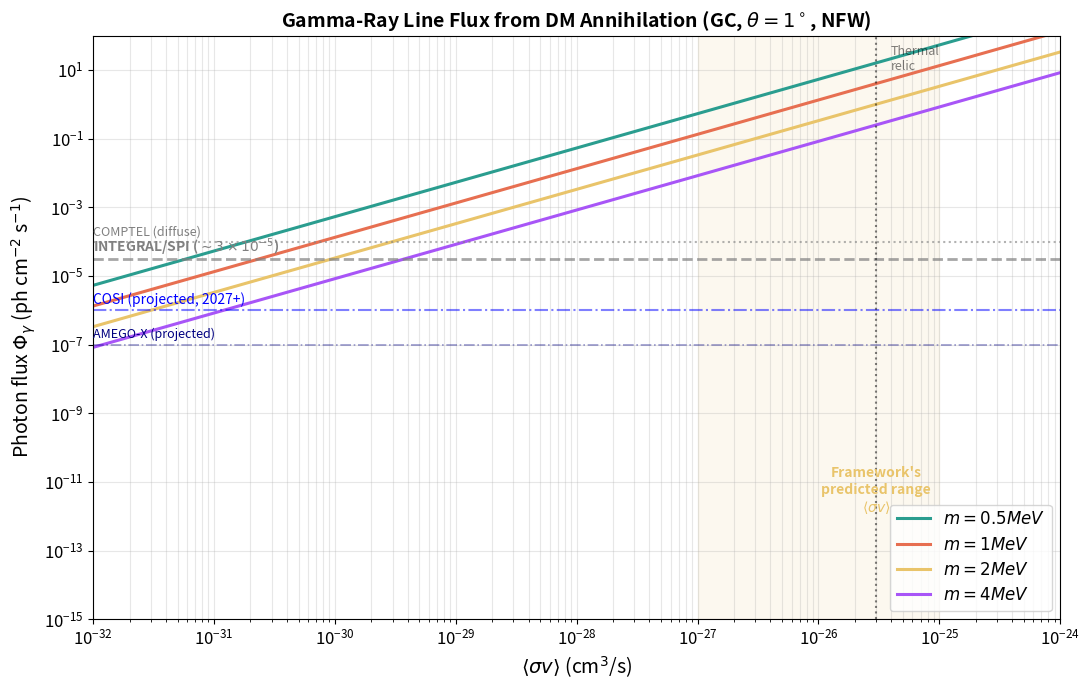

Write the Python code that produced this figure. (Note: this script raises an exception after producing the figure.)
"""
Gamma-Ray Flux Predictions and Observational Limits
=====================================================

Computes the expected gamma-ray line flux from DM annihilation (Eq. 13.1 / 13.26):

    Phi = <sigma v> / (8 pi m^2) * J

using an NFW dark matter density profile:

    rho(r) = rho_s / [(r/r_s)(1 + r/r_s)^2]

The script:
  - Computes J-factors for different observation cone half-angles (1, 5, 10, 45 deg)
  - Plots Phi vs <sigma v> for different DM masses (0.5, 1, 2, 4 MeV)
  - Overlays COMPTEL, INTEGRAL/SPI sensitivity limits
  - Shows projected COSI and AMEGO-X sensitivity
  - Marks the framework's predicted cross-section range
  - Saves all plots

References: Paper Eqs. 13.1, 13.26-13.34
"""

import numpy as np
import matplotlib
matplotlib.use('Agg')
import matplotlib.pyplot as plt
from scipy.integrate import quad

# ──────────────────────────────────────────────────────────────
# Color palette
# ──────────────────────────────────────────────────────────────
CORAL   = "#e76f51"
TEAL    = "#2a9d8f"
GOLD    = "#e9c46a"
PURPLE  = "#a855f7"

# ──────────────────────────────────────────────────────────────
# Physical constants & NFW parameters
# ──────────────────────────────────────────────────────────────
kpc_to_cm = 3.086e21       # cm per kpc
GeV_to_erg = 1.602e-3      # erg per GeV

# Milky Way NFW profile parameters
rho_s   = 0.184            # GeV/cm^3 (characteristic density for MW)
r_s     = 20.0             # kpc (scale radius)
r_sun   = 8.5              # kpc (solar distance from GC)
rho_local = 0.3            # GeV/cm^3 (local DM density, for normalization check)


def nfw_density(r_kpc):
    """NFW density profile rho(r) in GeV/cm^3."""
    x = r_kpc / r_s
    # Avoid division by zero
    x = np.maximum(x, 1e-6)
    return rho_s / (x * (1.0 + x)**2)


def compute_J_factor(theta_deg, r_sun_kpc=8.5, l_max_kpc=200.0, n_l=2000, n_theta=200):
    """
    Compute the J-factor for a cone of half-angle theta centered on the GC.

    J = integral_{Delta Omega} integral_{l.o.s.} rho^2(r) dl dOmega

    where r = sqrt(l^2 + r_sun^2 - 2 l r_sun cos(psi)) and psi is the angle
    from the GC direction.

    Uses direct numerical integration over the cone.

    Returns J in GeV^2 cm^{-5} (integrated over the solid angle).
    """
    theta_rad = np.deg2rad(theta_deg)
    Delta_Omega = 2.0 * np.pi * (1.0 - np.cos(theta_rad))  # sr

    # For small angles, integrate along the l.o.s. for several psi values
    # and average over the solid angle.
    # We use the simpler approach of averaging over psi.

    psi_arr = np.linspace(0, theta_rad, max(n_theta, 10))
    l_arr = np.linspace(0.01, l_max_kpc, n_l)
    dl = l_arr[1] - l_arr[0]

    J_total = 0.0

    for psi in psi_arr:
        # Distance from GC: r = sqrt(l^2 + r_sun^2 - 2*l*r_sun*cos(psi))
        r = np.sqrt(l_arr**2 + r_sun_kpc**2 - 2.0 * l_arr * r_sun_kpc * np.cos(psi))
        rho_sq = nfw_density(r)**2
        # Line-of-sight integral in GeV^2/cm^6 * kpc
        # Use np.trapezoid (NumPy >=2.0)
        _trapz = np.trapezoid
        los_integral = _trapz(rho_sq, l_arr)  # GeV^2/cm^6 * kpc
        # Convert kpc to cm
        los_integral *= kpc_to_cm  # GeV^2/cm^5

        # Weight by solid angle element: sin(psi) dpsi * 2pi
        # Integral over Omega = integral_0^theta sin(psi) dpsi * 2pi
        if psi > 0:
            J_total += los_integral * np.sin(psi) * 2.0 * np.pi

    # Multiply by dpsi
    dpsi = psi_arr[1] - psi_arr[0] if len(psi_arr) > 1 else theta_rad
    J_total *= dpsi  # GeV^2/cm^5

    return J_total, Delta_Omega


def gamma_ray_flux(sigma_v, m_GeV, J_factor):
    """
    Compute gamma-ray line flux from DM annihilation (Eq. 13.26):
        Phi = <sigma v> / (8 pi m^2) * J
    where sigma_v is in cm^3/s, m is in GeV, J in GeV^2/cm^5.

    Returns Phi in ph/cm^2/s.
    """
    return sigma_v / (8.0 * np.pi * m_GeV**2) * J_factor


# ──────────────────────────────────────────────────────────────
# Main computation
# ──────────────────────────────────────────────────────────────
if __name__ == "__main__":
    print("=" * 70)
    print("Gamma-Ray Flux Predictions")
    print("=" * 70)
    print()

    # ── Check NFW normalization ──
    rho_at_sun = nfw_density(r_sun)
    print(f"NFW profile check: rho(r_sun = {r_sun} kpc) = {rho_at_sun:.3f} GeV/cm^3")
    print(f"  (Target local density: {rho_local} GeV/cm^3)")
    # Adjust rho_s to match local density if needed
    rho_s_adjusted = rho_local / (nfw_density(r_sun) / rho_s)
    print(f"  Adjusted rho_s = {rho_s_adjusted:.3f} GeV/cm^3 to match local density")

    # Redefine with adjusted normalization
    rho_s_orig = rho_s
    rho_s = rho_s_adjusted

    # ── Compute J-factors for different cone angles ──
    theta_values = [1.0, 5.0, 10.0, 45.0]  # degrees
    print(f"\nJ-factors (NFW profile, r_s = {r_s} kpc, rho_s = {rho_s:.3f} GeV/cm^3):")
    print(f"{'Theta (deg)':>12s}  {'J (GeV^2/cm^5)':>18s}  {'Delta Omega (sr)':>18s}  {'log10(J)':>10s}")

    J_dict = {}
    for theta in theta_values:
        J, dOmega = compute_J_factor(theta)
        J_dict[theta] = J
        print(f"  {theta:8.1f}       {J:18.4e}       {dOmega:18.4e}       {np.log10(J):8.2f}")

    # Use the 1-degree J-factor as the reference
    J_ref = J_dict[1.0]

    # Cross-check with paper's Eq. 13.29:
    # J(1 deg) ~ 3e20 GeV^2/cm^5 (order of magnitude)
    print(f"\nPaper reference: J(1 deg) ~ 3e20 GeV^2/cm^5")
    print(f"Our calculation: J(1 deg) = {J_ref:.3e} GeV^2/cm^5")
    print(f"  (Factor of {J_ref / 3e20:.1f} from paper value -- depends on profile normalization)")

    # ──────────────────────────────────────────────────────────
    # Plot 1: Flux vs <sigma v> for different DM masses
    # ──────────────────────────────────────────────────────────
    fig, ax = plt.subplots(figsize=(11, 7))

    sigma_v_range = np.logspace(-32, -24, 200)  # cm^3/s
    mass_values = [0.5e-3, 1.0e-3, 2.0e-3, 4.0e-3]   # GeV
    mass_labels = ["0.5 MeV", "1 MeV", "2 MeV", "4 MeV"]
    colors_mass = [TEAL, CORAL, GOLD, PURPLE]

    for m_GeV, m_lab, clr in zip(mass_values, mass_labels, colors_mass):
        phi = gamma_ray_flux(sigma_v_range, m_GeV, J_ref)
        ax.loglog(sigma_v_range, phi, color=clr, linewidth=2.2, label=f"$m = {m_lab}$")

    # Experimental sensitivity limits
    # INTEGRAL/SPI: ~3e-5 ph/cm^2/s (narrow line, GC point source)
    ax.axhline(y=3e-5, color='gray', linewidth=2, linestyle='--', alpha=0.7)
    ax.text(1e-32, 5e-5, "INTEGRAL/SPI ($\\sim 3\\times 10^{-5}$)", fontsize=10,
            color='gray', fontweight='bold')

    # COMPTEL: ~1e-4 ph/cm^2/s/sr (diffuse)
    ax.axhline(y=1e-4, color='gray', linewidth=1.5, linestyle=':', alpha=0.6)
    ax.text(1e-32, 1.5e-4, "COMPTEL (diffuse)", fontsize=9, color='gray')

    # Projected COSI: ~1e-6 ph/cm^2/s
    ax.axhline(y=1e-6, color='blue', linewidth=1.5, linestyle='-.', alpha=0.5)
    ax.text(1e-32, 1.5e-6, "COSI (projected, 2027+)", fontsize=10,
            color='blue', fontstyle='italic')

    # Projected AMEGO-X: ~1e-7 ph/cm^2/s
    ax.axhline(y=1e-7, color='navy', linewidth=1.2, linestyle='-.', alpha=0.4)
    ax.text(1e-32, 1.5e-7, "AMEGO-X (projected)", fontsize=9,
            color='navy', fontstyle='italic')

    # Framework's predicted cross-section range (Section 10.4)
    ax.axvspan(1e-27, 1e-25, alpha=0.1, color=GOLD)
    ax.text(3e-26, 1e-12, "Framework's\npredicted range\n$\\langle\\sigma v\\rangle$",
            fontsize=10, color=GOLD, fontweight='bold', fontstyle='italic',
            ha='center', va='bottom')

    # Thermal relic
    ax.axvline(x=3e-26, color='black', linewidth=1.5, linestyle=':', alpha=0.5)
    ax.text(4e-26, 1e1, "Thermal\nrelic", fontsize=9, color='black', alpha=0.5)

    ax.set_xlabel("$\\langle\\sigma v\\rangle$ (cm$^3$/s)", fontsize=14)
    ax.set_ylabel("Photon flux $\\Phi_\\gamma$ (ph cm$^{-2}$ s$^{-1}$)", fontsize=14)
    ax.set_title("Gamma-Ray Line Flux from DM Annihilation (GC, $\\theta = 1^\\circ$, NFW)",
                 fontsize=14, fontweight='bold')
    ax.set_xlim(1e-32, 1e-24)
    ax.set_ylim(1e-15, 1e2)
    ax.legend(fontsize=12, loc='lower right')
    ax.grid(True, alpha=0.3, which='both')
    ax.tick_params(labelsize=12)

    plt.tight_layout()
    outpath = "C:/Users/<user>/OneDrive/Documents/v2/Research/gamma_ray_flux_vs_sigmav.png"
    plt.savefig(outpath, dpi=150, bbox_inches='tight')
    print(f"\nPlot saved: {outpath}")
    plt.close()

    # ──────────────────────────────────────────────────────────
    # Plot 2: Flux vs DM mass for different observation angles
    # ──────────────────────────────────────────────────────────
    fig, ax = plt.subplots(figsize=(11, 7))

    m_range = np.logspace(-4, -2, 100)  # GeV (0.1 MeV to 10 MeV)
    sigma_v_ref = 1e-27   # cm^3/s (conservative framework value)

    angle_colors = {1.0: CORAL, 5.0: TEAL, 10.0: GOLD, 45.0: PURPLE}

    for theta in theta_values:
        J = J_dict[theta]
        phi = gamma_ray_flux(sigma_v_ref, m_range, J)
        ax.loglog(m_range * 1e3, phi, color=angle_colors[theta], linewidth=2.2,
                  label=f"$\\theta = {theta:.0f}^\\circ$ ($J = {J:.1e}$)")

    # Experimental limits (as horizontal lines)
    ax.axhline(y=3e-5, color='gray', linewidth=2, linestyle='--', alpha=0.7,
               label="INTEGRAL/SPI limit")
    ax.axhline(y=1e-6, color='blue', linewidth=1.5, linestyle='-.', alpha=0.5,
               label="COSI projected")
    ax.axhline(y=1e-7, color='navy', linewidth=1.2, linestyle='-.', alpha=0.4,
               label="AMEGO-X projected")

    # Mark the framework's predicted mass range
    ax.axvspan(0.5, 4.0, alpha=0.08, color=GOLD)
    ax.text(1.5, 1e2, "Predicted\nmass range", fontsize=10, color=GOLD,
            fontweight='bold', fontstyle='italic', ha='center')

    ax.set_xlabel("Dark Matter Mass $m_{\\rm dark}$ (MeV)", fontsize=14)
    ax.set_ylabel("Photon flux $\\Phi_\\gamma$ (ph cm$^{-2}$ s$^{-1}$)", fontsize=14)
    ax.set_title(f"Gamma-Ray Flux vs Mass ($\\langle\\sigma v\\rangle = {sigma_v_ref:.0e}$ cm$^3$/s)",
                 fontsize=14, fontweight='bold')
    ax.set_xlim(0.1, 10)
    ax.set_ylim(1e-10, 1e4)
    ax.legend(fontsize=10, loc='upper right')
    ax.grid(True, alpha=0.3, which='both')
    ax.tick_params(labelsize=12)

    plt.tight_layout()
    outpath2 = "C:/Users/<user>/OneDrive/Documents/v2/Research/gamma_ray_flux_vs_mass.png"
    plt.savefig(outpath2, dpi=150, bbox_inches='tight')
    print(f"Plot saved: {outpath2}")
    plt.close()

    # ──────────────────────────────────────────────────────────
    # Print predicted fluxes for key parameters
    # ──────────────────────────────────────────────────────────
    print("\n" + "=" * 70)
    print("Predicted Fluxes (theta = 1 deg, NFW)")
    print("=" * 70)
    print(f"{'m (MeV)':>10s}  {'<sv> (cm3/s)':>14s}  {'Phi (ph/cm2/s)':>16s}  {'Detectable?':>15s}")
    print("-" * 60)
    for m_MeV in [0.5, 1.0, 2.0, 4.0]:
        m_GeV = m_MeV * 1e-3
        for sv in [1e-27, 1e-29, 1e-30]:
            phi = gamma_ray_flux(sv, m_GeV, J_ref)
            detectable = "COSI" if phi > 1e-6 else ("AMEGO-X" if phi > 1e-7 else "Below limits")
            print(f"  {m_MeV:8.1f}    {sv:14.1e}    {phi:16.4e}    {detectable}")

    # Paper's estimates (Eqs. 13.32-13.33)
    print(f"\nPaper estimates (m=1 MeV, theta=1 deg):")
    print(f"  <sv> = 1e-27 cm3/s => Phi ~ 1.2e-2 ph/cm2/s (Eq. 13.32)")
    print(f"  <sv> = 1e-30 cm3/s => Phi ~ 1.2e-5 ph/cm2/s (Eq. 13.33)")
    phi_check = gamma_ray_flux(1e-27, 1e-3, J_ref)
    print(f"  Our calculation:     Phi = {phi_check:.3e} ph/cm2/s")

    print("\nDone.")
